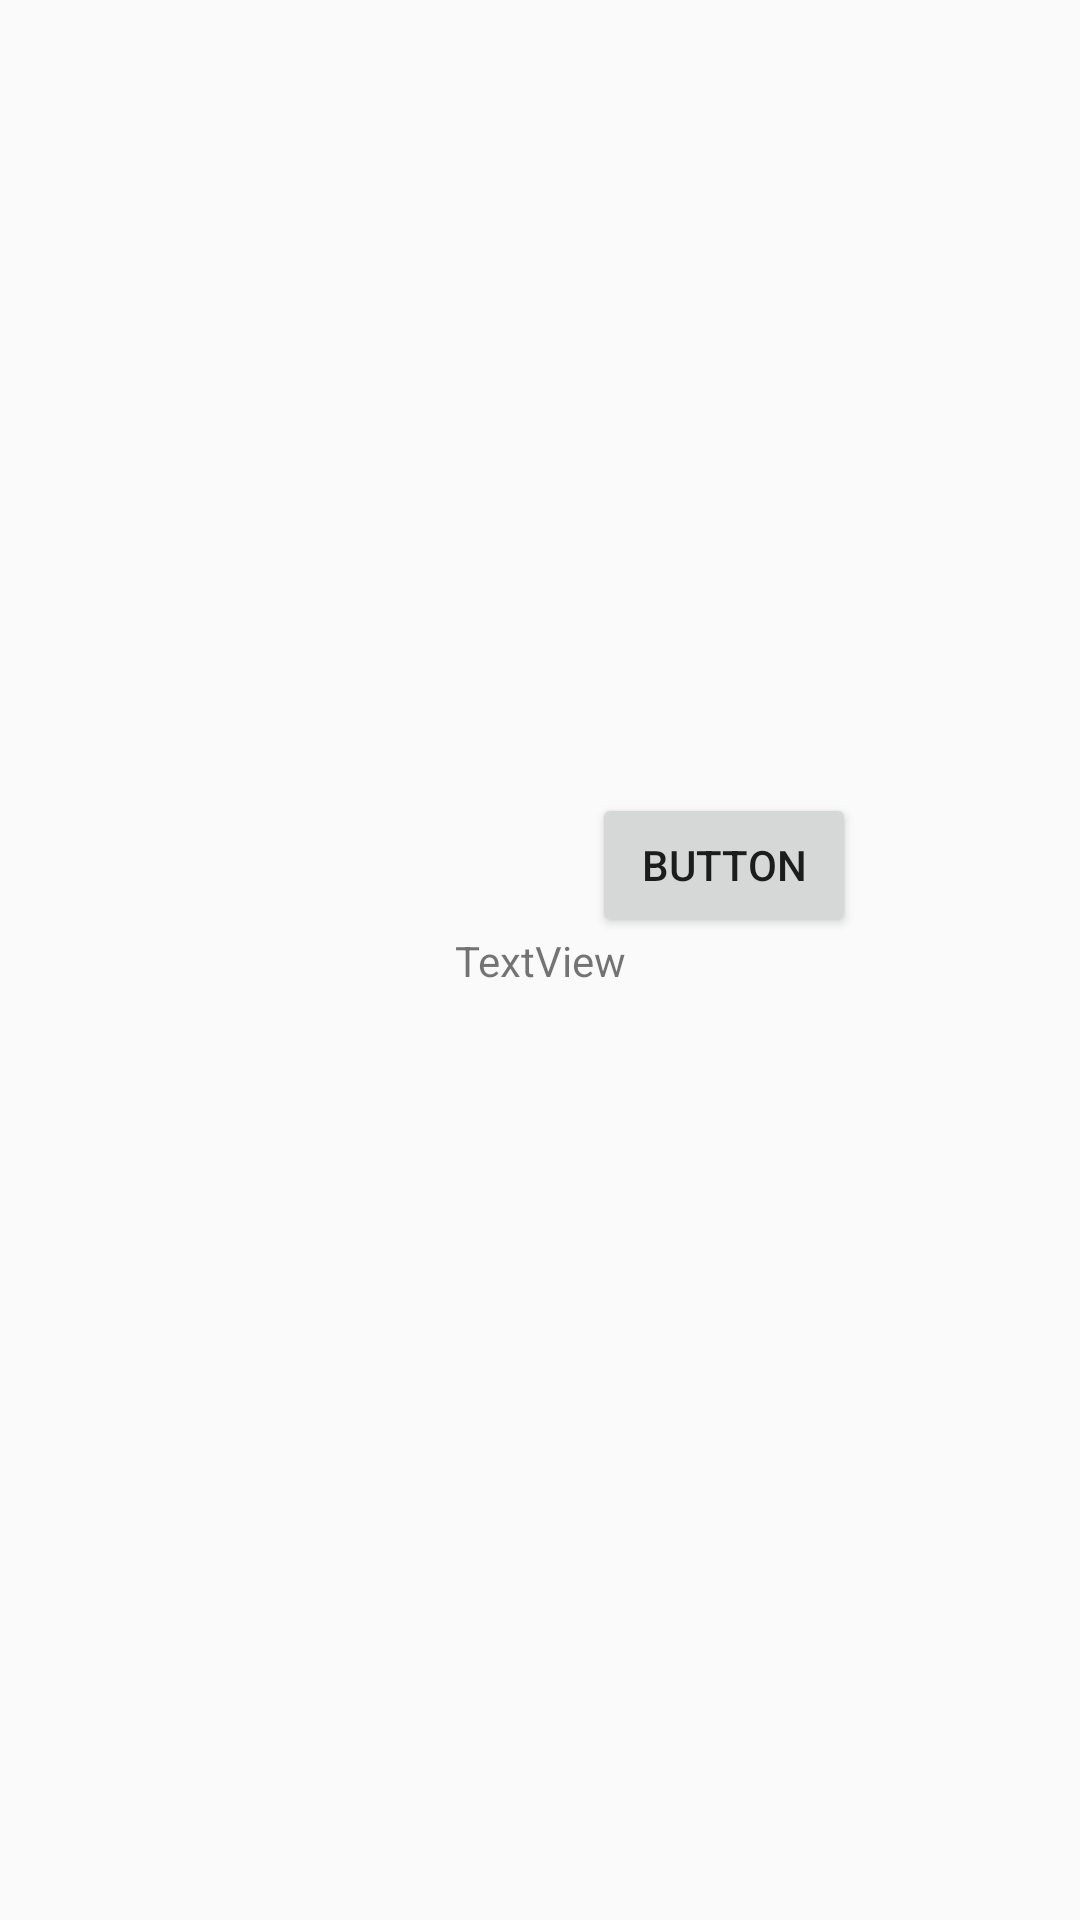

The Android layout XML behind this screen, and the referenced resources:
<!-- AndroidManifest.xml: application theme AppTheme -->
<!-- res/layout/activity_button.xml -->
<?xml version="1.0" encoding="utf-8"?>
<android.support.constraint.ConstraintLayout
    xmlns:android="http://schemas.android.com/apk/res/android"
    xmlns:app="http://schemas.android.com/apk/res-auto"
    xmlns:tools="http://schemas.android.com/tools"
    android:layout_width="match_parent"
    android:layout_height="match_parent">


    <Button

        android:id="@+id/button"
        android:layout_width="wrap_content"
        android:layout_height="wrap_content"
        android:layout_marginStart="8dp"
        android:layout_marginTop="8dp"
        android:layout_marginEnd="8dp"
        android:layout_marginBottom="8dp"
        android:onClick="update"
        android:text="Button"
        app:layout_constraintBottom_toBottomOf="parent"
        app:layout_constraintEnd_toEndOf="parent"
        app:layout_constraintHorizontal_bias="0.739"
        app:layout_constraintStart_toStartOf="parent"
        app:layout_constraintTop_toTopOf="parent"
        app:layout_constraintVertical_bias="0.445" />

    <TextView
        android:id="@+id/textView3"
        android:layout_width="wrap_content"
        android:layout_height="wrap_content"
        android:layout_marginStart="8dp"
        android:layout_marginTop="8dp"
        android:layout_marginEnd="8dp"
        android:layout_marginBottom="8dp"
        android:text="TextView"
        app:layout_constraintBottom_toBottomOf="parent"
        app:layout_constraintEnd_toEndOf="parent"
        app:layout_constraintStart_toStartOf="parent"
        app:layout_constraintTop_toTopOf="parent" />

</android.support.constraint.ConstraintLayout>
<!-- resources referenced by this layout -->
<resources>
  <style name="AppTheme" parent="Theme.AppCompat.Light.DarkActionBar">
          
          <item name="colorPrimary">@color/colorPrimary</item>
          <item name="colorPrimaryDark">@color/colorPrimaryDark</item>
          <item name="colorAccent">@color/colorAccent</item>
      </style>
  <color name="colorPrimary">#3F51B5</color>
  <color name="colorPrimaryDark">#303F9F</color>
  <color name="colorAccent">#FF4081</color>
</resources>
